Dataset: augmented_images (GitHub, agiftsanyazhar/Visi-Komputer). Classes: apple, banana, beetroot, bell pepper, cabbage, capsicum, carrot, cauliflower.

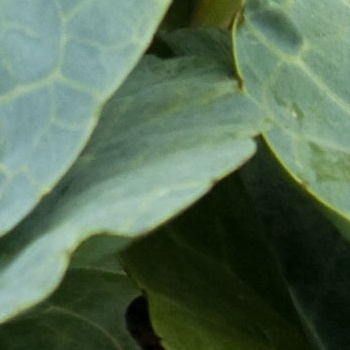
Label: cabbage

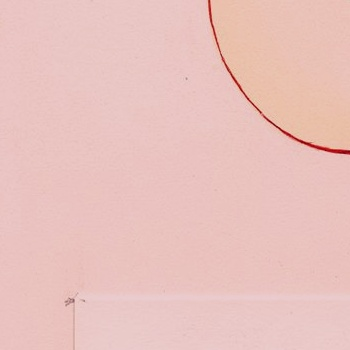
Label: apple

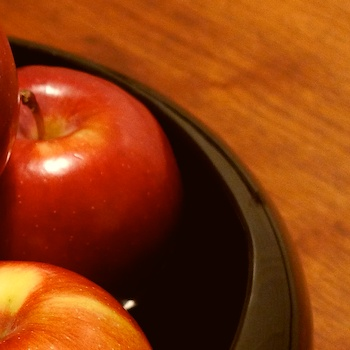
Label: apple

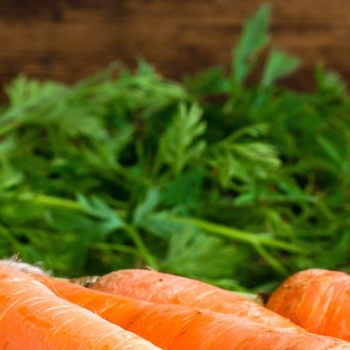
Label: carrot

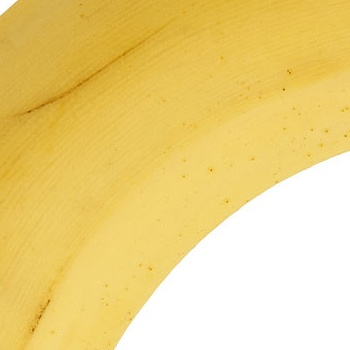
Label: banana

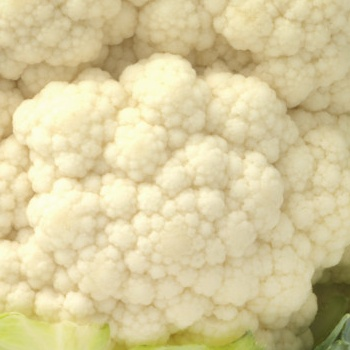
Label: cauliflower
